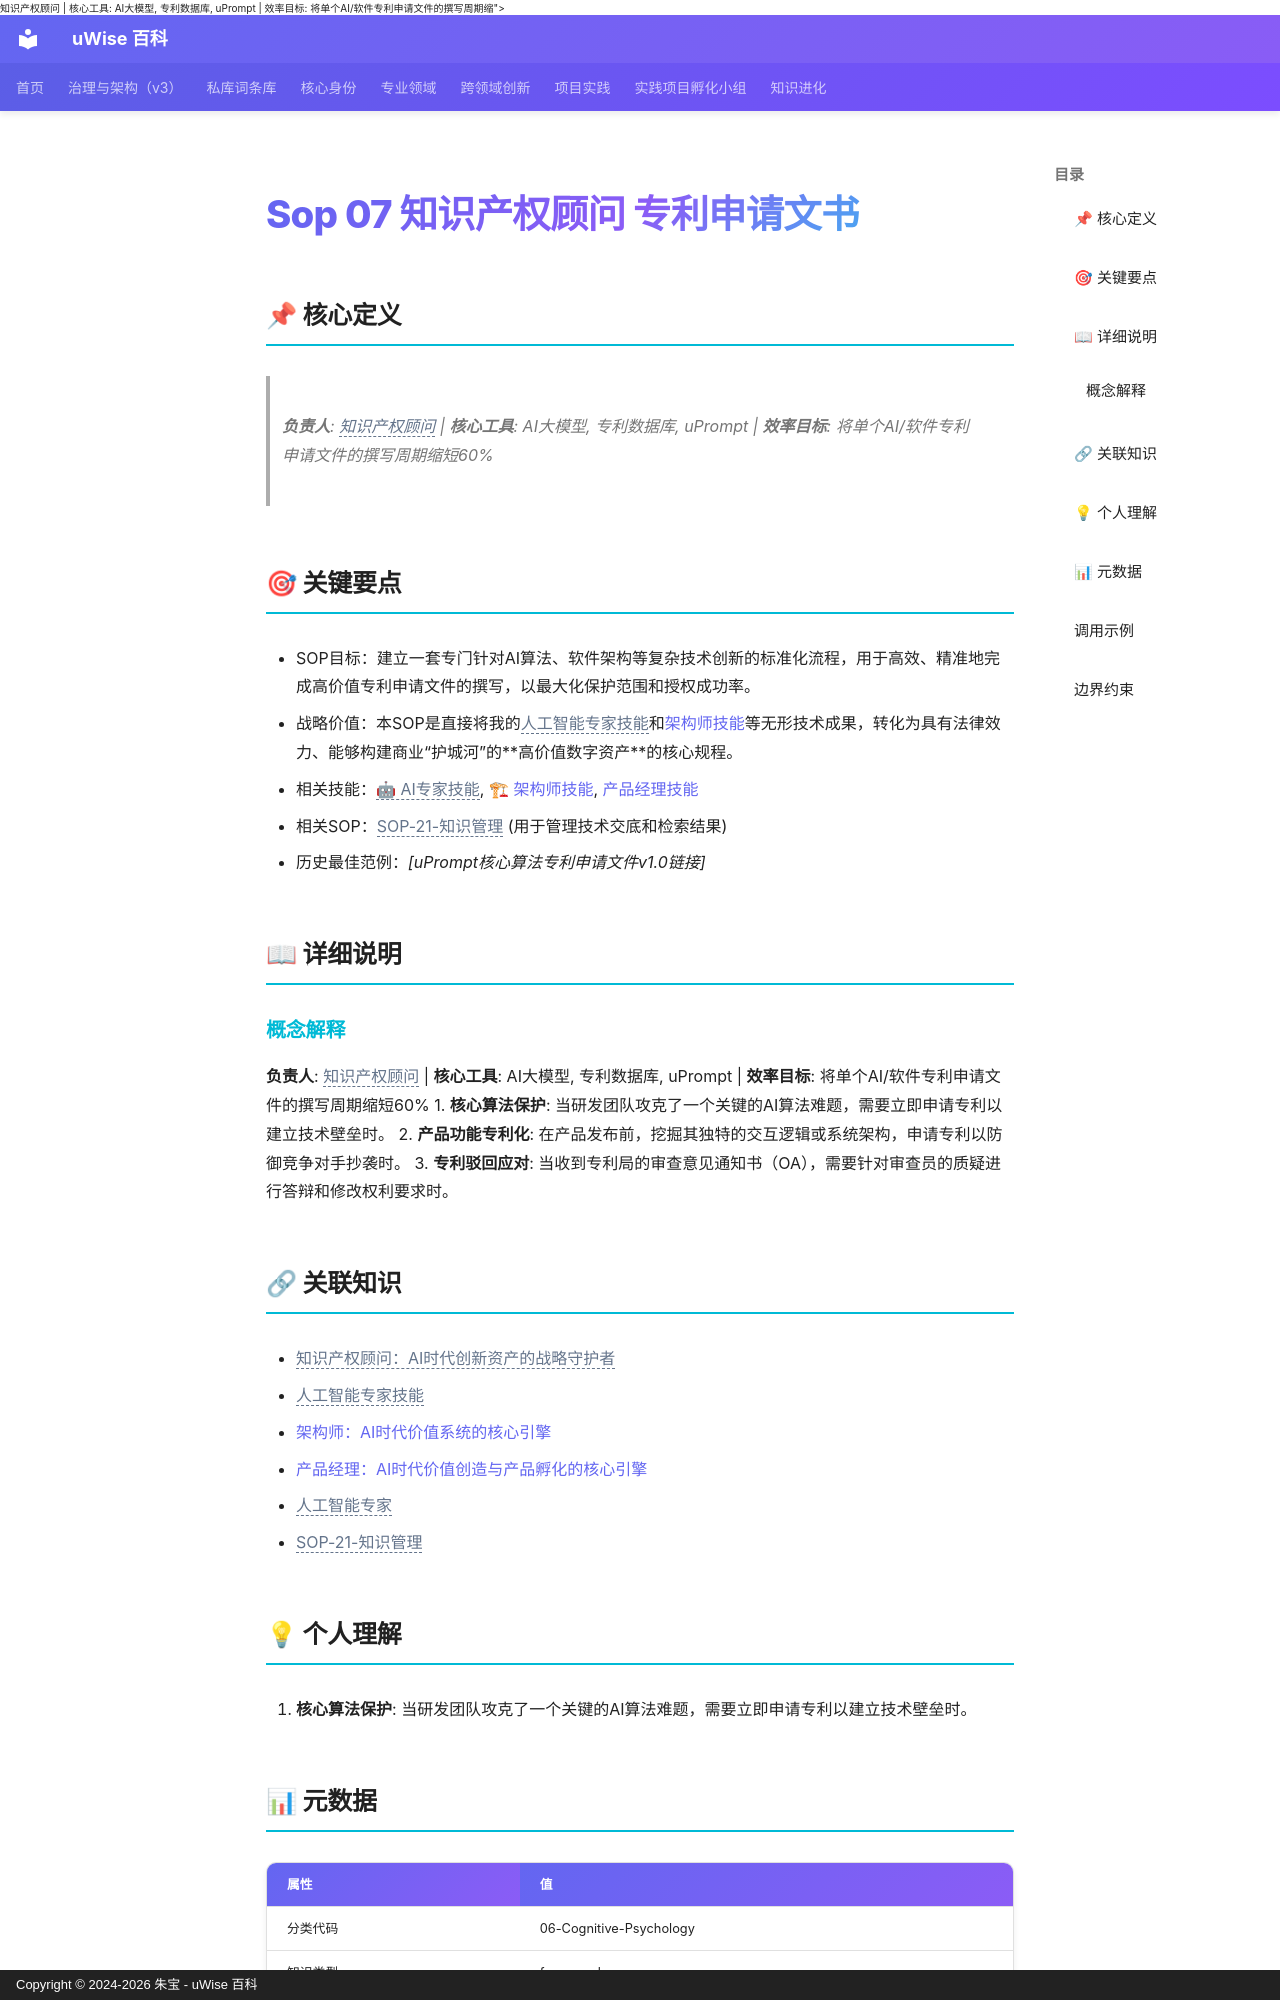

repository: zhubao315/uWise · page: vault-encyclopedia/sop-07-fdbeb933/index.html · generator: mkdocs · copyright: Copyright © 2024-2026 朱宝 - uWise 百科

---
title: "Sop 07 知识产权顾问 专利申请文书"
description: "负责人: <span class=\"uw-unresolved\" data-target=\"知识产权顾问：AI时代创新资产的战略守护者\" title=\"未解析的双链目标：知识产权顾问：AI时代创新资产的战略守护者\">知识产权顾问</span> | 核心工具: AI大模型, 专利数据库, uPrompt | 效率目标: 将单个AI/软件专利申请文件的撰写周期缩"
---

# Sop 07 知识产权顾问 专利申请文书

## 📌 核心定义

> **负责人**: <span class="uw-unresolved" data-target="知识产权顾问：AI时代创新资产的战略守护者" title="未解析的双链目标：知识产权顾问：AI时代创新资产的战略守护者">知识产权顾问</span> | **核心工具**: AI大模型, 专利数据库, uPrompt | **效率目标**: 将单个AI/软件专利申请文件的撰写周期缩短60%

## 🎯 关键要点

- SOP目标：建立一套专门针对AI算法、软件架构等复杂技术创新的标准化流程，用于高效、精准地完成高价值专利申请文件的撰写，以最大化保护范围和授权成功率。
- 战略价值：本SOP是直接将我的<span class="uw-unresolved" data-target="人工智能专家技能" title="未解析的双链目标：人工智能专家技能">人工智能专家技能</span>和[架构师技能](../ai-b539c9a9/)等无形技术成果，转化为具有法律效力、能够构建商业“护城河”的**高价值数字资产**的核心规程。
- 相关技能：<span class="uw-unresolved" data-target="人工智能专家" title="未解析的双链目标：人工智能专家">🤖 AI专家技能</span>, [🏗 架构师技能](../ai-b539c9a9/), [产品经理技能](../ai-6fb71c2f/)
- 相关SOP：<span class="uw-unresolved" data-target="SOP-21-知识管理" title="未解析的双链目标：SOP-21-知识管理">SOP-21-知识管理</span> (用于管理技术交底和检索结果)
- 历史最佳范例：*[uPrompt核心算法专利申请文件v1.0链接]*

## 📖 详细说明

### 概念解释
**负责人**: <span class="uw-unresolved" data-target="知识产权顾问：AI时代创新资产的战略守护者" title="未解析的双链目标：知识产权顾问：AI时代创新资产的战略守护者">知识产权顾问</span> | **核心工具**: AI大模型, 专利数据库, uPrompt | **效率目标**: 将单个AI/软件专利申请文件的撰写周期缩短60%
1.  **核心算法保护**: 当研发团队攻克了一个关键的AI算法难题，需要立即申请专利以建立技术壁垒时。
2.  **产品功能专利化**: 在产品发布前，挖掘其独特的交互逻辑或系统架构，申请专利以防御竞争对手抄袭时。
3.  **专利驳回应对**: 当收到专利局的审查意见通知书（OA），需要针对审查员的质疑进行答辩和修改权利要求时。


## 🔗 关联知识

- <span class="uw-unresolved" data-target="知识产权顾问：AI时代创新资产的战略守护者" title="未解析的双链目标：知识产权顾问：AI时代创新资产的战略守护者">知识产权顾问：AI时代创新资产的战略守护者</span>
- <span class="uw-unresolved" data-target="人工智能专家技能" title="未解析的双链目标：人工智能专家技能">人工智能专家技能</span>
- [架构师：AI时代价值系统的核心引擎](../ai-b539c9a9/)
- [产品经理：AI时代价值创造与产品孵化的核心引擎](../ai-6fb71c2f/)
- <span class="uw-unresolved" data-target="人工智能专家" title="未解析的双链目标：人工智能专家">人工智能专家</span>
- <span class="uw-unresolved" data-target="SOP-21-知识管理" title="未解析的双链目标：SOP-21-知识管理">SOP-21-知识管理</span>
